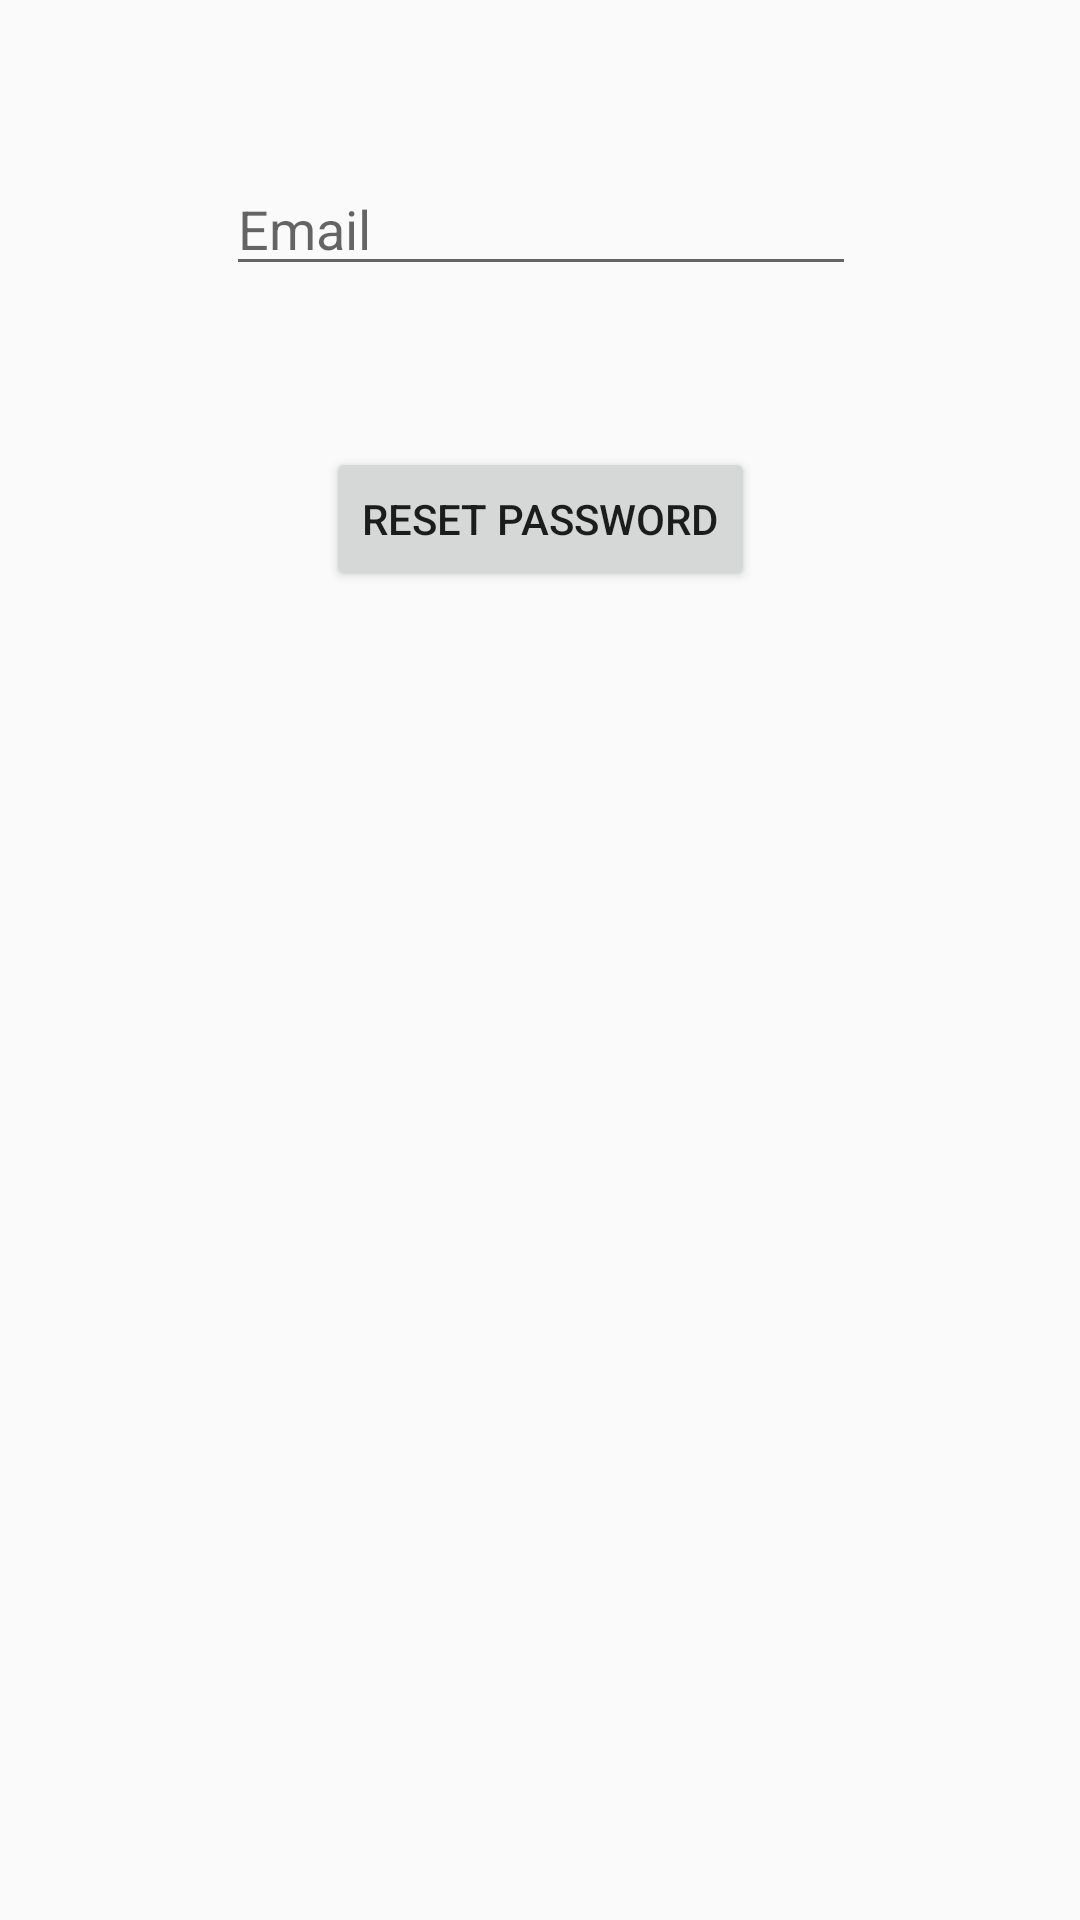

The Android layout XML behind this screen, and the referenced resources:
<!-- AndroidManifest.xml: application theme AppTheme -->
<!-- res/layout/activity_password_reset.xml -->
<?xml version="1.0" encoding="utf-8"?>
<android.support.constraint.ConstraintLayout xmlns:android="http://schemas.android.com/apk/res/android"
    xmlns:app="http://schemas.android.com/apk/res-auto"
    xmlns:tools="http://schemas.android.com/tools"
    android:layout_width="match_parent"
    android:layout_height="match_parent"
    tools:context=".PasswordReset">

    <EditText
        android:id="@+id/emailPasswordReset"
        android:layout_width="wrap_content"
        android:layout_height="wrap_content"
        android:layout_marginBottom="8dp"
        android:layout_marginEnd="8dp"
        android:layout_marginLeft="8dp"
        android:layout_marginRight="8dp"
        android:layout_marginStart="8dp"
        android:layout_marginTop="8dp"
        android:ems="10"
        android:hint="Email"
        android:inputType="textEmailAddress"
        app:layout_constraintBottom_toBottomOf="parent"
        app:layout_constraintEnd_toEndOf="parent"
        app:layout_constraintHorizontal_bias="0.503"
        app:layout_constraintStart_toStartOf="parent"
        app:layout_constraintTop_toTopOf="parent"
        app:layout_constraintVertical_bias="0.079" />

    <Button
        android:id="@+id/btnResetPass"
        android:layout_width="wrap_content"
        android:layout_height="wrap_content"
        android:layout_marginBottom="8dp"
        android:layout_marginEnd="8dp"
        android:layout_marginLeft="8dp"
        android:layout_marginRight="8dp"
        android:layout_marginStart="8dp"
        android:layout_marginTop="8dp"
        android:text="Reset Password"
        app:layout_constraintBottom_toBottomOf="parent"
        app:layout_constraintEnd_toEndOf="parent"
        app:layout_constraintStart_toStartOf="parent"
        app:layout_constraintTop_toBottomOf="@+id/emailPasswordReset"
        app:layout_constraintVertical_bias="0.095"
        android:onClick="resetPassword"/>
</android.support.constraint.ConstraintLayout>
<!-- resources referenced by this layout -->
<resources>
  <style name="AppTheme" parent="Theme.AppCompat.Light.NoActionBar">
          
          <item name="colorPrimary">@color/Dark_Turquoise</item>
          <item name="colorPrimaryDark">@color/Dark_Turquoise</item>
          <item name="colorAccent">@color/colorAccent</item>
      </style>
  <color name="Dark_Turquoise">#3B9C9C</color>
  <color name="colorAccent">#FF4081</color>
</resources>
